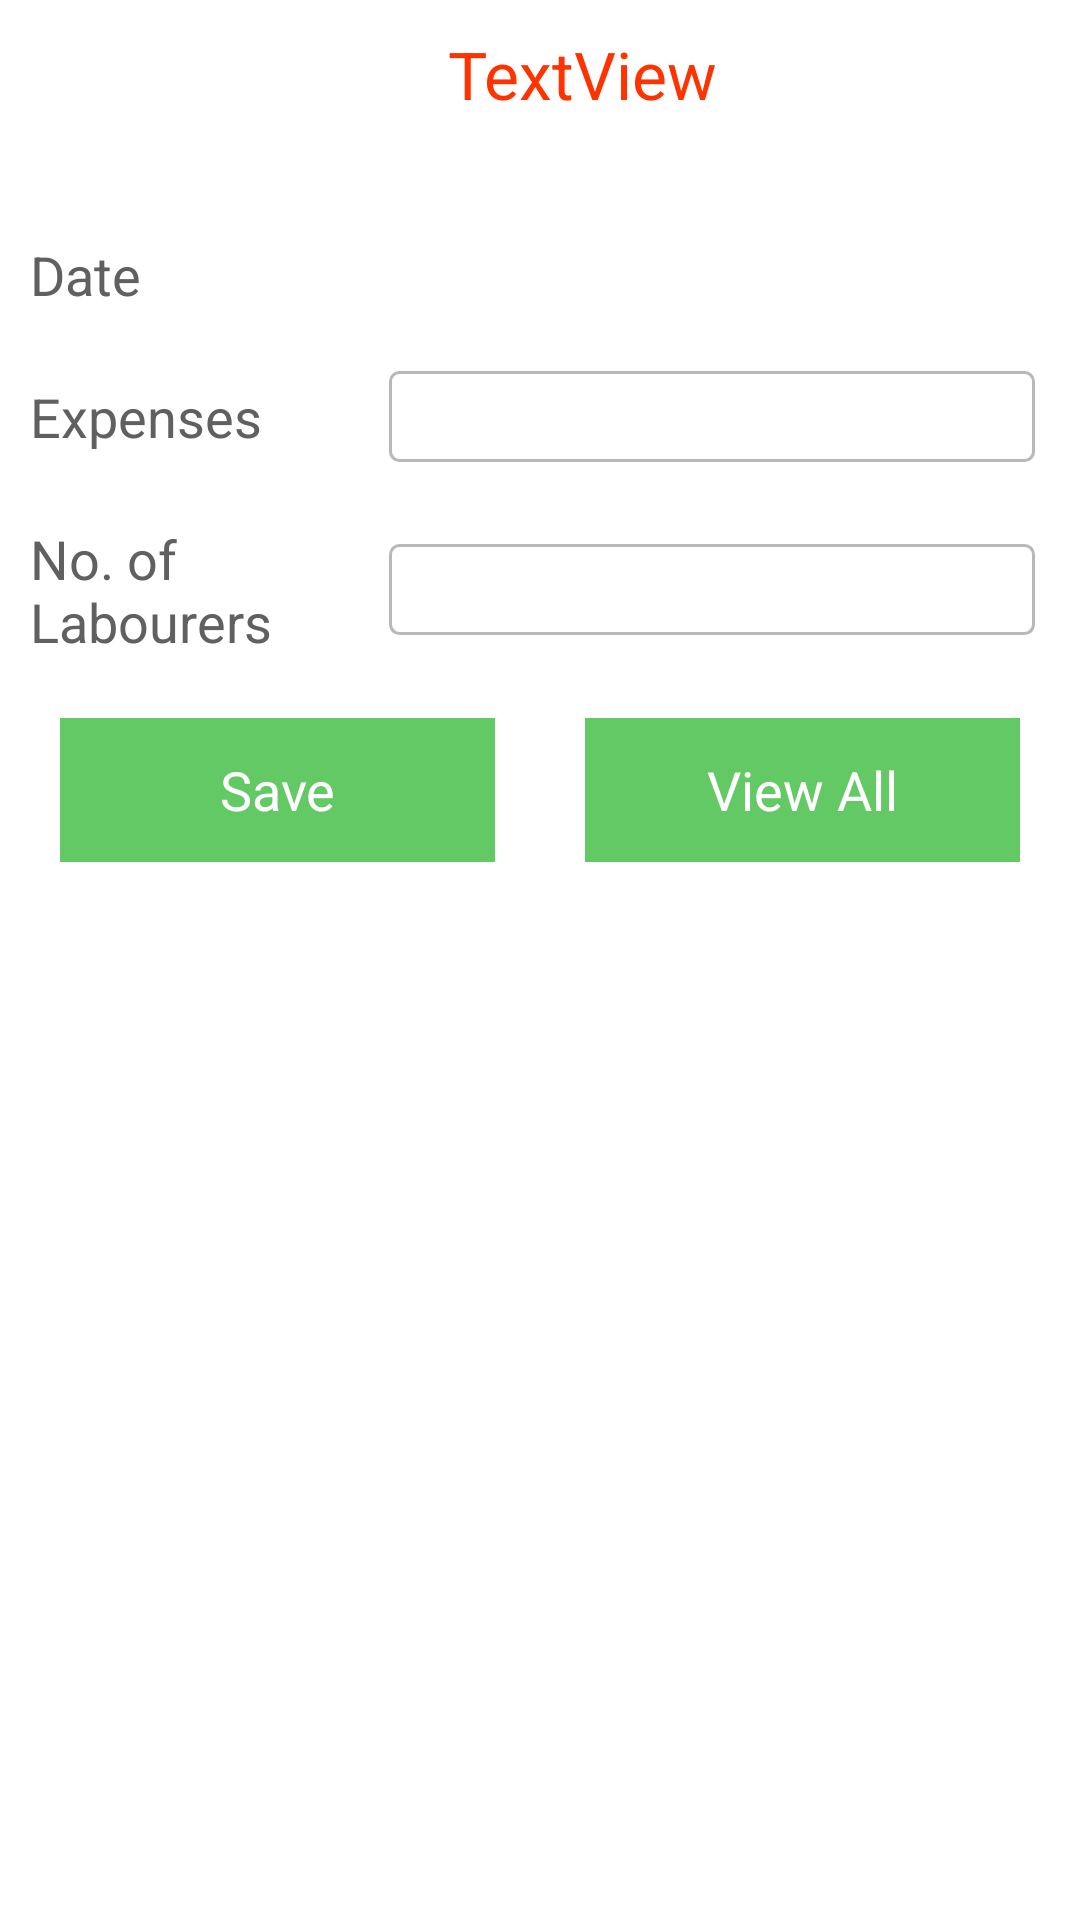

This screen was rendered from an Android layout file. Write that file and the resources it references.
<!-- AndroidManifest.xml: application theme MyTheme -->
<!-- res/layout/addplantdetail.xml -->
<ScrollView xmlns:android="http://schemas.android.com/apk/res/android"
    android:layout_width="wrap_content"
    android:layout_height="wrap_content"
    android:gravity="center" >

    <TableLayout
        android:layout_width="match_parent"
        android:layout_height="match_parent"
        android:background="#ffffff"
        android:shrinkColumns="*"
        android:stretchColumns="*" >

        <TableRow
            android:layout_width="fill_parent"
            android:layout_height="wrap_content"
            android:layout_gravity="center"
            android:padding="10dp" >

            <ImageView
                android:id="@+id/addImagePlant"
                android:layout_width="wrap_content"
                android:layout_height="wrap_content"
                android:layout_gravity="center|left"
                android:src="@drawable/a" />

            <TextView
                android:id="@+id/PlantCropName"
                android:layout_width="wrap_content"
                android:layout_height="wrap_content"
                android:layout_gravity="center|left"
                android:textAppearance="?android:attr/textAppearanceLarge"                
                android:text="TextView"
                android:textColor="@color/c" />
        </TableRow>
        

        <TableRow
            android:layout_width="fill_parent"
            android:layout_height="wrap_content"
            android:layout_gravity="center"
            android:gravity="center_horizontal"
            android:padding="10dp" >
        </TableRow>

        <TableRow
            android:layout_width="fill_parent"
            android:layout_height="wrap_content"
            android:layout_gravity="center"
            android:padding="10dp" >

            <TextView
                android:id="@+id/TextView4"
                android:layout_weight="1"
                android:gravity="left"
                android:text="@string/date"
                android:textAppearance="?android:attr/textAppearanceMedium"
                android:textColor="@color/b" />

            <EditText
                android:id="@+id/plantdate"
                android:layout_width="fill_parent"
                android:layout_height="wrap_content"
                android:layout_marginRight="5dp"
                android:background="@drawable/datestyle"
                android:ems="10"
                android:inputType="text" >
            </EditText>
        </TableRow>

        <TableRow
            android:layout_width="fill_parent"
            android:layout_height="wrap_content"
            android:layout_gravity="center"
            android:padding="10dp" >

            <TextView
                android:id="@+id/pamt"
                android:layout_weight="1"
                android:gravity="left"
                android:text="@string/amt"
                android:textAppearance="?android:attr/textAppearanceMedium"
                android:textColor="@color/b" />

            <EditText
                android:id="@+id/expenses"
                android:layout_width="fill_parent"
                android:layout_height="wrap_content"
                android:layout_marginRight="5dp"
                android:background="@drawable/bordertext"
                android:ems="10"
                android:inputType="text" >
            </EditText>
        </TableRow>

        <TableRow
            android:layout_width="fill_parent"
            android:layout_height="wrap_content"
            android:gravity="center"
            android:padding="10dp" >

            <TextView
                android:id="@+id/pnlabourers"
                android:layout_weight="1"
                android:gravity="left"
                android:text="@string/labours"
                android:textAppearance="?android:attr/textAppearanceMedium"
                android:textColor="@color/b" />

            <EditText
                android:id="@+id/labours"
                android:layout_width="fill_parent"
                android:layout_height="wrap_content"
                android:layout_marginRight="5dp"
                android:background="@drawable/bordertext"
                android:ems="10"
                android:inputType="text" >
            </EditText>
        </TableRow>

        <TableRow
            android:layout_width="fill_parent"
            android:layout_height="wrap_content"
            android:layout_weight="1"
            android:padding="10dp"
            android:weightSum="2" >

            <Button
                android:id="@+id/btnSavePlant"
                android:layout_width="0dp"
                android:layout_height="wrap_content"
                android:layout_marginLeft="10dp"
                android:layout_weight="1"
                android:background="#63C964"
                android:text="@string/save"
                android:textColor="@color/w" />

            <Button
                android:id="@+id/btnViewPlant"
                android:layout_width="0dp"
                android:layout_height="wrap_content"
                android:layout_marginLeft="30dp"
                android:layout_marginRight="10dp"
                android:layout_weight="1"
                android:background="#63C964"
                android:text="@string/btn_view"
                android:textColor="@color/w" />
        </TableRow>
    </TableLayout>

</ScrollView>
<!-- resources referenced by this layout -->
<resources>
  <color name="b">#606060</color>
  <color name="c">#FF3300</color>
  <color name="w">#FFFFFF</color>
  <!-- drawable bordertext (drawable) -->
  <?xml version="1.0" encoding="utf-8"?>
  
  <selector xmlns:android="http://schemas.android.com/apk/res/android">
  
      <item><layer-list>
              <item><shape>
                      <gradient android:angle="90" android:endColor="#ffffff" android:startColor="#ffffff" android:type="linear" />
  
                      <stroke android:width="1dp" android:color="#B8B8B8" />
  
                      <corners android:radius="3dp" />
  
                      <padding android:bottom="3dp" android:left="3dp" android:right="3dp" android:top="3dp" />
                  </shape></item>
             
          </layer-list></item>
  </selector>
  <!-- drawable datestyle (drawable) -->
  <?xml version="1.0" encoding="utf-8"?>
  
  <selector xmlns:android="http://schemas.android.com/apk/res/android">
  
      <item><layer-list>
              <item><shape>
                      <gradient android:angle="90" android:endColor="#ffffff" android:startColor="#ffffff" android:type="linear" />
  
                      <stroke android:width="1dp" android:color="#B8B8B8" />
  
                      <corners android:radius="3dp" />
  
                      <padding android:bottom="3dp" android:left="3dp" android:right="3dp" android:top="3dp" />
                  </shape></item>
              <item ><bitmap android:gravity="bottom|right" android:src="@drawable/date1" />
              </item>
          </layer-list></item>
  
  </selector>
  <string name="amt">Expenses</string>
  <string name="btn_view">View All</string>
  <string name="date">Date</string>
  <string name="labours">No. of Labourers</string>
  <string name="save">Save</string>
  <style name="MyTheme" parent="@android:style/Theme.Holo.Light">
          <item name="android:actionBarStyle">@style/MyActionBar</item>
      </style>
  <style name="MyActionBar" parent="@android:style/Widget.Holo.Light.ActionBar">
          <item name="android:titleTextStyle">@style/TitleBarTextColor</item>
          <item name="android:background">#64C963</item>
      </style>
  <style name="TitleBarTextColor" parent="@style/MyTheme">
          <item name="android:textColor">#ffffff</item>
          <item name="android:textSize">30sp</item>
      </style>
</resources>
